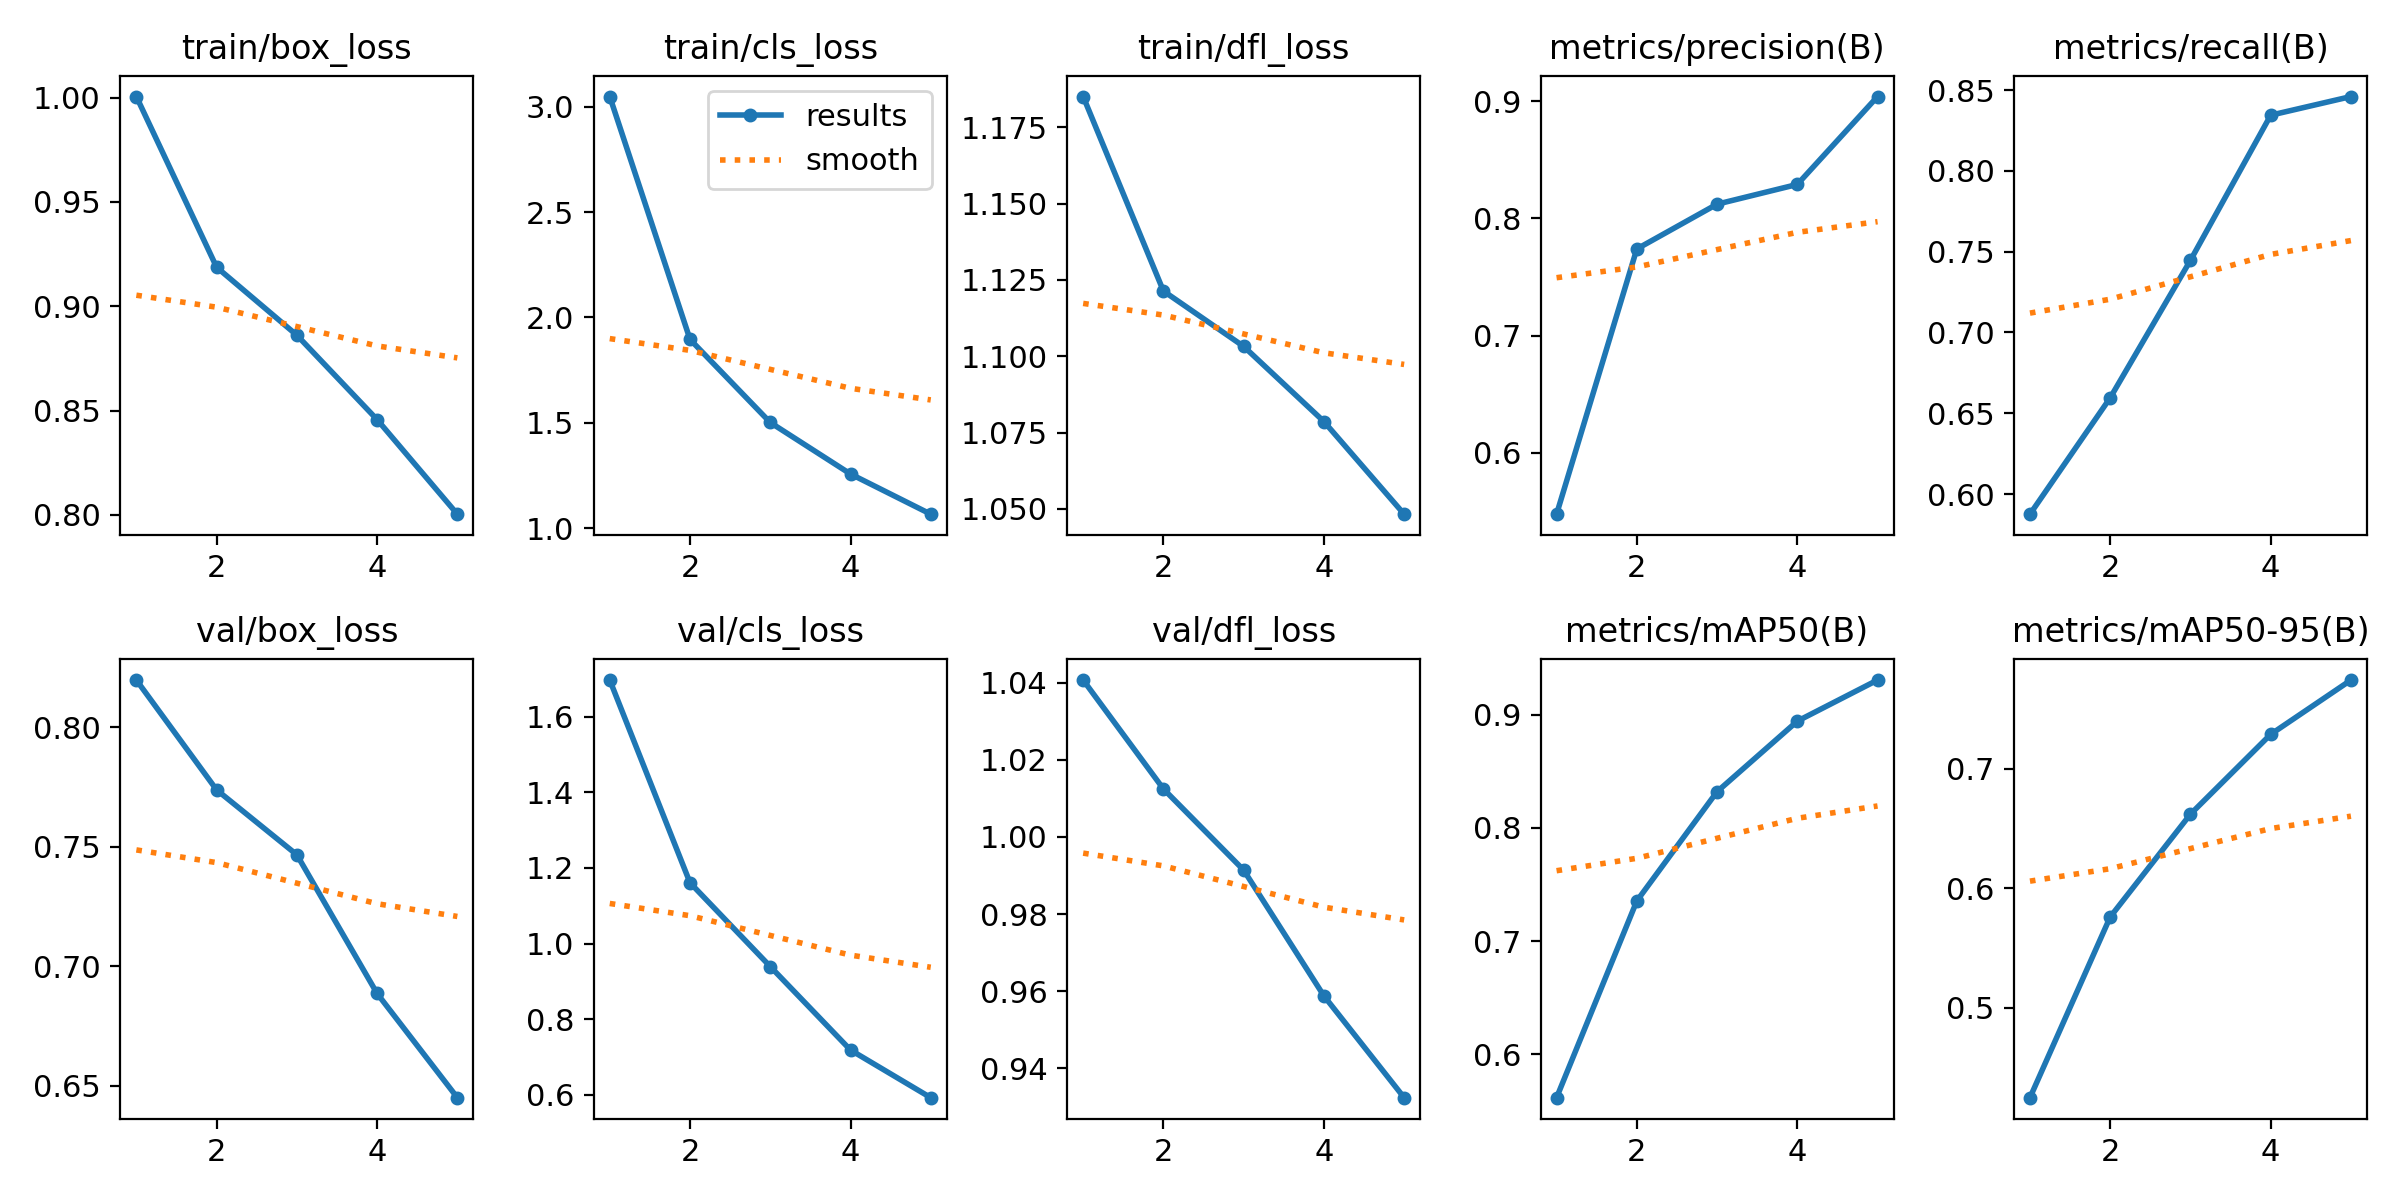

Source data for this figure (header and first rows):
epoch, time, train/box_loss, train/cls_loss, train/dfl_loss, metrics/precision(B), metrics/recall(B), metrics/mAP50(B), metrics/mAP50-95(B), val/box_loss, val/cls_loss, val/dfl_loss, lr/pg0, lr/pg1, lr/pg2
1, 288.5, 1, 3.048, 1.185, 0.5476, 0.5876, 0.5619, 0.4246, 0.8197, 1.697, 1.041, 0.0001584, 0.0001584, 0.0001584
2, 575.6, 0.9187, 1.896, 1.121, 0.7739, 0.6596, 0.7355, 0.5759, 0.7737, 1.161, 1.012, 0.0002543, 0.0002543, 0.0002543
3, 861.3, 0.8861, 1.501, 1.103, 0.8121, 0.7447, 0.8319, 0.6619, 0.7466, 0.9393, 0.9914, 0.0002873, 0.0002873, 0.0002873
4, 1148, 0.8457, 1.257, 1.079, 0.829, 0.8345, 0.8941, 0.7287, 0.6886, 0.7185, 0.9588, 0.0001933, 0.0001933, 0.0001933
5, 1435, 0.8003, 1.066, 1.048, 0.904, 0.846, 0.9304, 0.7741, 0.645, 0.5925, 0.9324, 9.9008e-05, 9.9008e-05, 9.9008e-05
